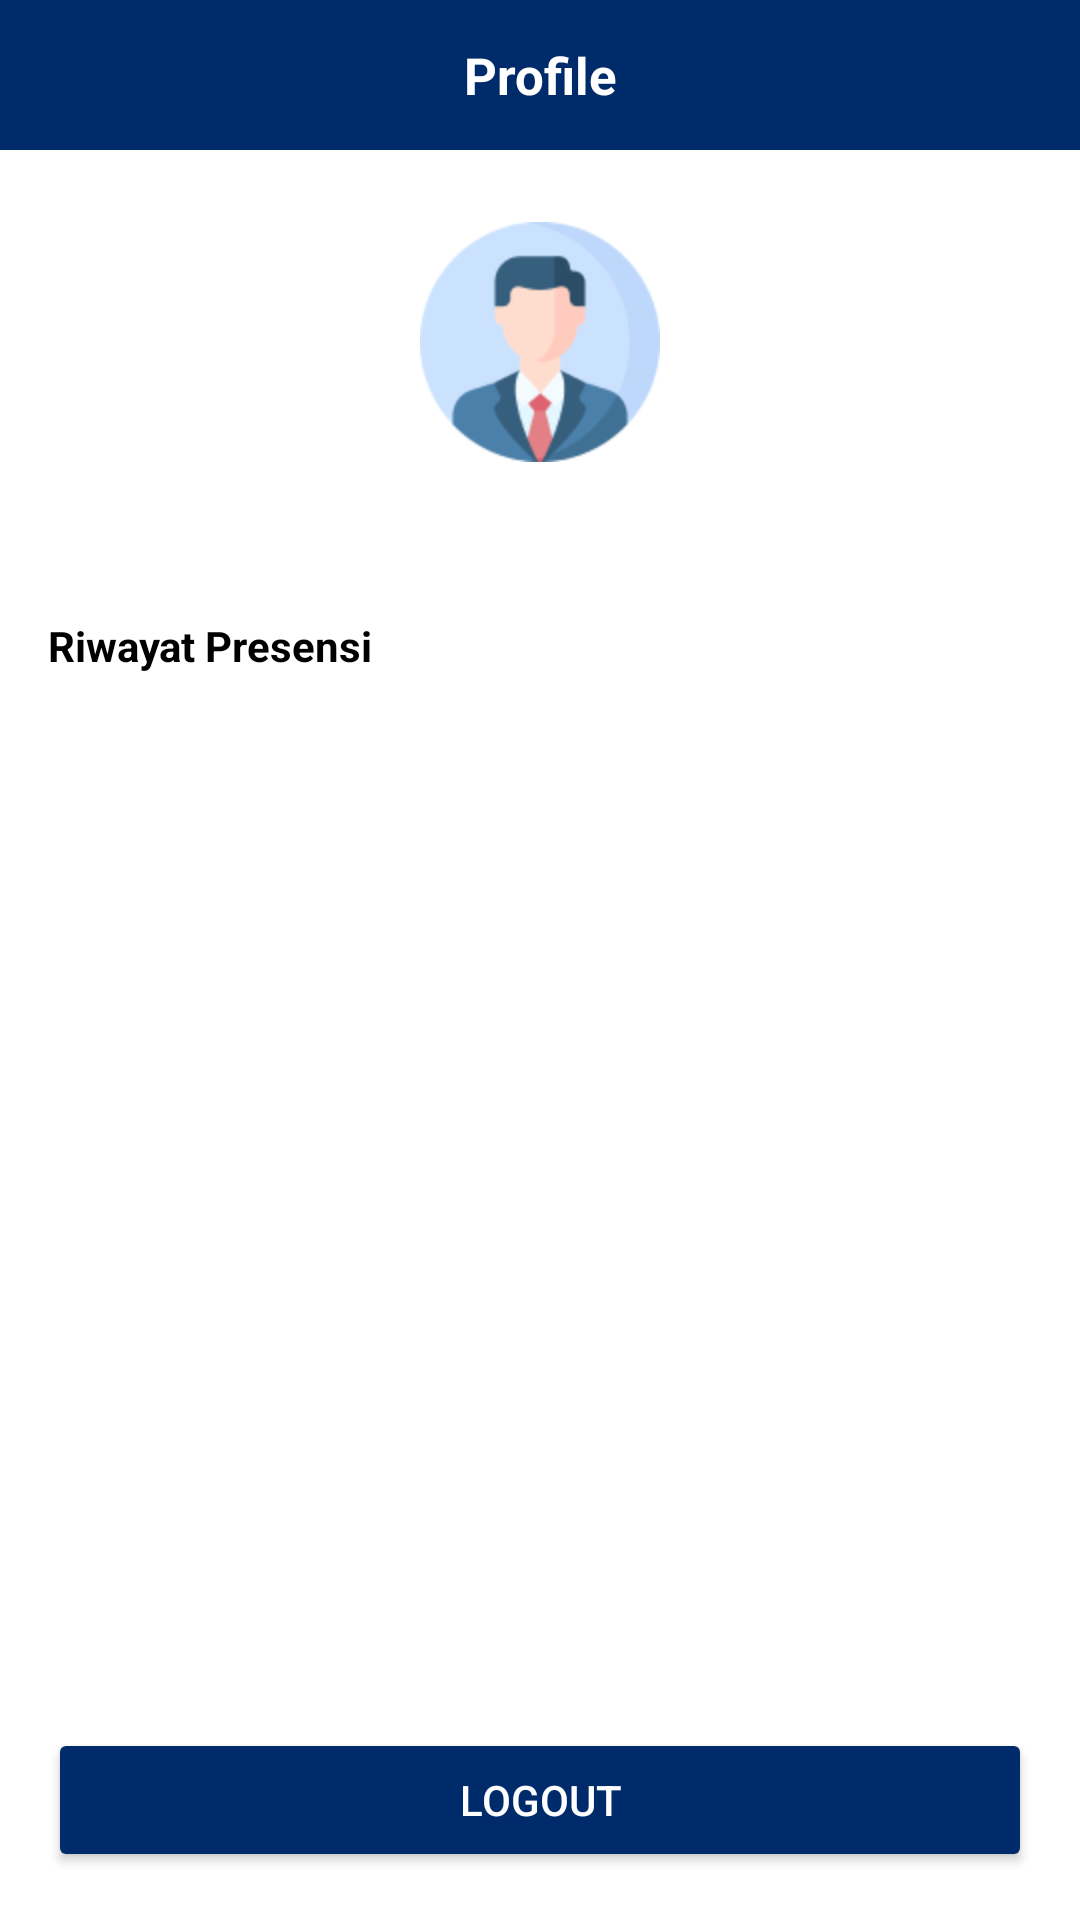

Here is an Android app screen rendered from its layout file. Give the layout XML and the strings, colors and styles it references.
<!-- AndroidManifest.xml: application theme Theme.ProyekAkhir -->
<!-- res/layout/fragment_profil.xml -->
<?xml version="1.0" encoding="utf-8"?>
<androidx.constraintlayout.widget.ConstraintLayout xmlns:android="http://schemas.android.com/apk/res/android"
    xmlns:app="http://schemas.android.com/apk/res-auto"
    android:layout_width="match_parent"
    android:layout_height="match_parent"
    android:background="@color/white">

    <TextView
        android:id="@+id/tv_title"
        android:layout_width="match_parent"
        android:layout_height="50dp"
        android:background="@color/blue"
        android:gravity="center"
        android:text="Profile"
        android:textColor="@color/white"
        android:textSize="17sp"
        android:textStyle="bold"
        app:layout_constraintEnd_toEndOf="parent"
        app:layout_constraintStart_toStartOf="parent"
        app:layout_constraintTop_toTopOf="parent" />

    <ImageView
        android:id="@+id/iv_avatar"
        android:layout_width="80dp"
        android:layout_height="80dp"
        android:layout_marginTop="24dp"
        android:src="@drawable/profile"
        app:layout_constraintEnd_toEndOf="parent"
        app:layout_constraintStart_toStartOf="parent"
        app:layout_constraintTop_toBottomOf="@+id/tv_title" />

    <TextView
        android:id="@+id/tv_nama"
        android:layout_width="wrap_content"
        android:layout_height="wrap_content"
        android:layout_marginTop="10dp"
        android:textColor="@color/black"
        android:textSize="16sp"
        android:textStyle="bold"
        app:layout_constraintEnd_toEndOf="parent"
        app:layout_constraintStart_toStartOf="parent"
        app:layout_constraintTop_toBottomOf="@+id/iv_avatar" />

    <TextView
        android:id="@+id/tv_riwayat_label"
        android:layout_width="wrap_content"
        android:layout_height="wrap_content"
        android:layout_marginStart="16dp"
        android:layout_marginTop="20dp"
        android:text="Riwayat Presensi"
        android:textColor="@color/black"
        android:textSize="14sp"
        android:textStyle="bold"
        app:layout_constraintStart_toStartOf="parent"
        app:layout_constraintTop_toBottomOf="@+id/tv_nama" />

    <androidx.recyclerview.widget.RecyclerView
        android:id="@+id/recyclerView"
        android:layout_width="match_parent"
        android:layout_height="0dp"
        android:layout_marginTop="8dp"
        app:layout_constraintBottom_toTopOf="@+id/btn_logout"
        app:layout_constraintEnd_toEndOf="parent"
        app:layout_constraintStart_toStartOf="parent"
        app:layout_constraintTop_toBottomOf="@+id/tv_riwayat_label" />

    <Button
        android:id="@+id/btn_logout"
        android:layout_width="match_parent"
        android:layout_height="wrap_content"
        android:layout_margin="16dp"
        android:backgroundTint="@color/blue"
        android:text="Logout"
        android:textColor="@color/white"
        app:layout_constraintBottom_toBottomOf="parent"
        app:layout_constraintEnd_toEndOf="parent"
        app:layout_constraintStart_toStartOf="parent" />

</androidx.constraintlayout.widget.ConstraintLayout>
<!-- resources referenced by this layout -->
<resources>
  <color name="black">#FF000000</color>
  <color name="blue">#002B6A</color>
  <color name="white">#FFFFFFFF</color>
  <!-- drawable profile: png bitmap (drawable, 6311 bytes) -->
  <style name="Theme.ProyekAkhir" parent="Base.Theme.ProyekAkhir" />
  <style name="Base.Theme.ProyekAkhir" parent="Theme.Material3.DayNight.NoActionBar">
          <item name="colorPrimary">@color/blue</item>
          <item name="android:statusBarColor">@color/blue</item>
      </style>
</resources>
